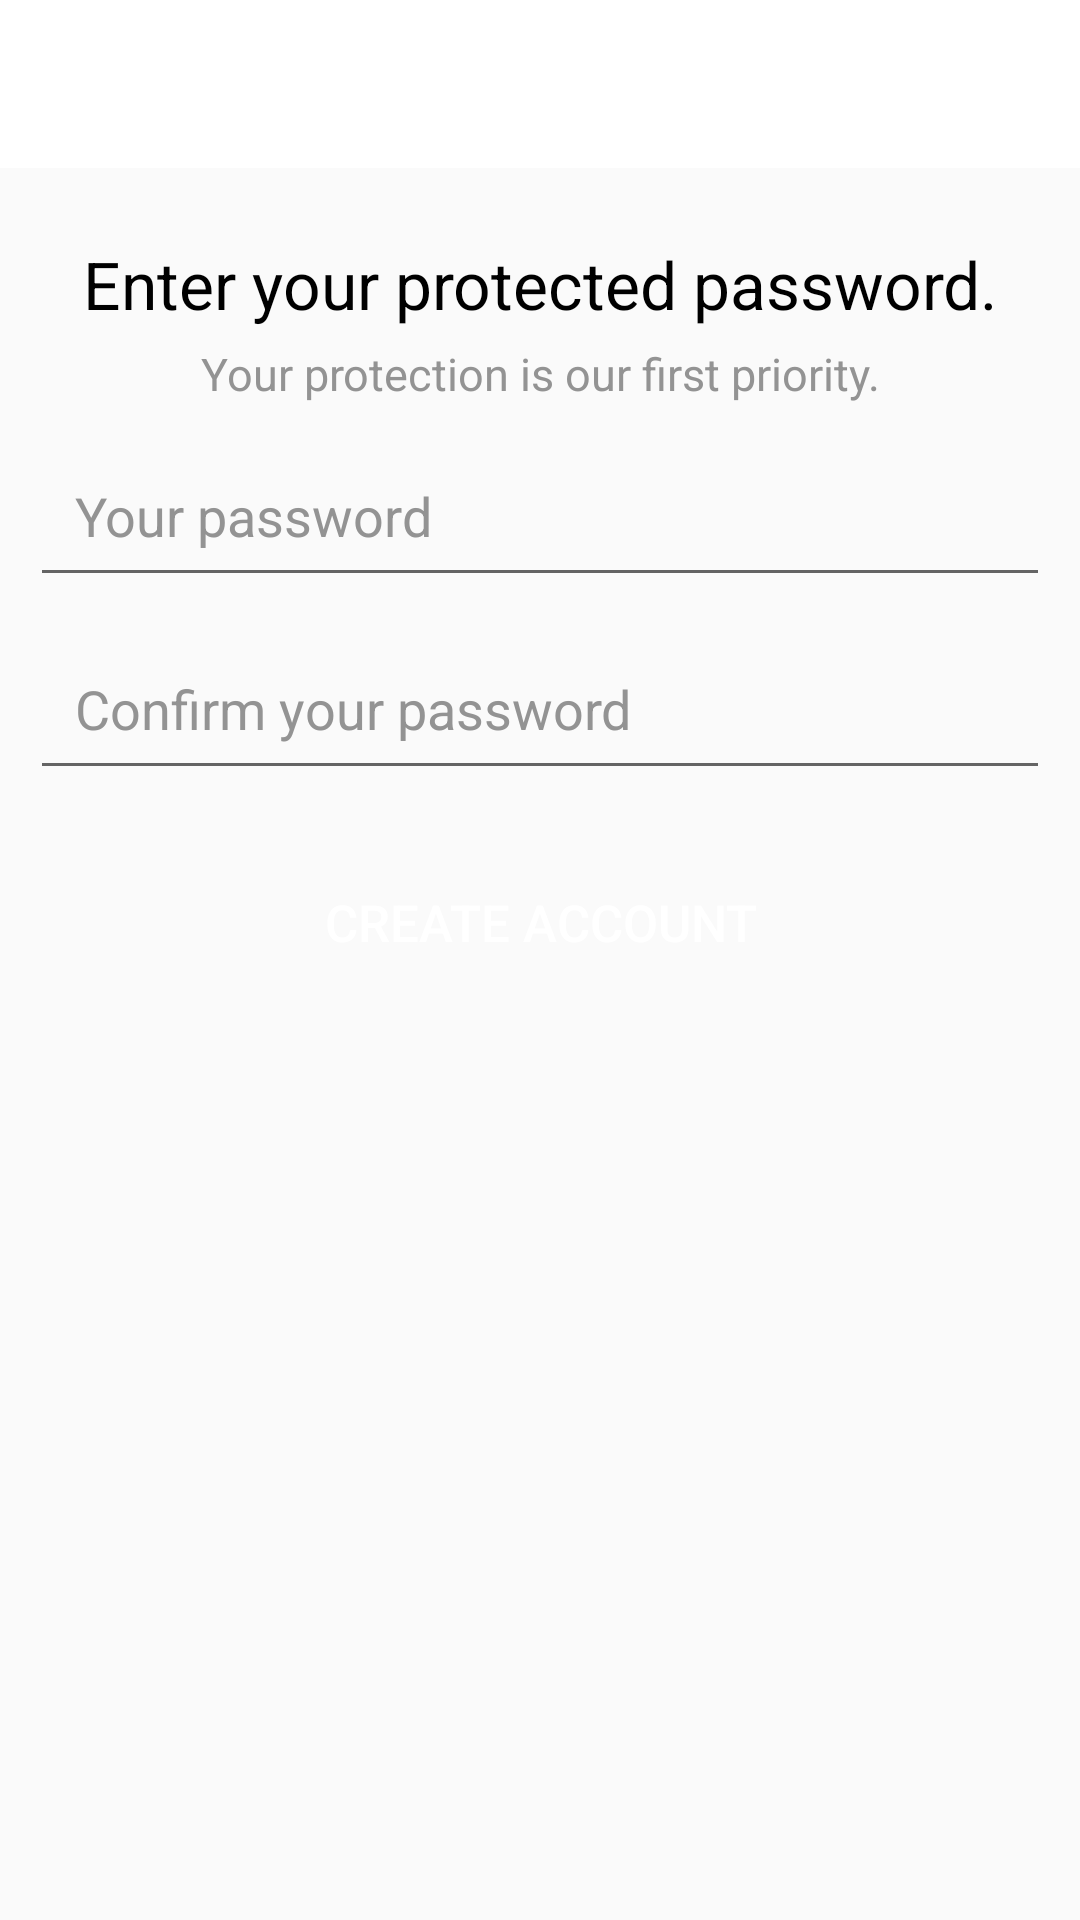

Produce the Android XML layout that renders to this screen, including the resource entries it uses.
<!-- AndroidManifest.xml: application theme AppTheme -->
<!-- res/layout/activity_password.xml -->
<?xml version="1.0" encoding="utf-8"?>
<RelativeLayout xmlns:android="http://schemas.android.com/apk/res/android"
    xmlns:app="http://schemas.android.com/apk/res-auto"
    xmlns:tools="http://schemas.android.com/tools"
    android:layout_width="match_parent"
    android:layout_height="match_parent"
    tools:context=".activities.PasswordActivity">

    <include
        android:id="@+id/appBarPassword"
        layout="@layout/custom_app_bar" />

    <RelativeLayout
        android:layout_width="match_parent"
        android:layout_height="match_parent"
        android:layout_marginTop="70dp"
        android:padding="10dp">

        <TextView
            android:id="@+id/textViewPasswordPassword"
            android:layout_width="match_parent"
            android:layout_height="wrap_content"
            android:layout_centerHorizontal="true"
            android:gravity="center_horizontal"
            android:text="@string/your_password"
            android:textColor="@color/colorBlack"
            android:textSize="22sp" />

        <TextView
            android:id="@+id/textViewPasswordDescriptionPassword"
            android:layout_width="match_parent"
            android:layout_height="wrap_content"
            android:layout_below="@+id/textViewPasswordPassword"
            android:layout_centerHorizontal="true"
            android:layout_marginTop="5dp"
            android:gravity="center_horizontal"
            android:text="@string/password_des"
            android:textColor="@color/colorSecondaryText"
            android:textSize="15sp" />

        <EditText
            android:id="@+id/editTextPasswordPassword"
            android:layout_width="match_parent"
            android:layout_height="wrap_content"
            android:layout_below="@+id/textViewPasswordDescriptionPassword"
            android:layout_marginTop="10dp"
            android:hint="@string/your_pass"
            android:inputType="textPassword"
            android:padding="15dp"
            android:textColor="@color/colorSecondaryText"
            android:textColorHint="@color/colorSecondaryText" />

        <EditText
            android:id="@+id/editTextConfirmPasswordPassword"
            android:layout_width="match_parent"
            android:layout_height="wrap_content"
            android:layout_below="@+id/editTextPasswordPassword"
            android:layout_marginTop="10dp"
            android:hint="@string/your_confirm_pass"
            android:inputType="textPassword"
            android:padding="15dp"
            android:textColor="@color/colorSecondaryText"
            android:textColorHint="@color/colorSecondaryText" />

        <Button
            android:id="@+id/buttonCreateAccountRegister"
            android:layout_width="match_parent"
            android:layout_height="wrap_content"
            android:layout_below="@+id/editTextConfirmPasswordPassword"
            android:layout_marginTop="20dp"
            android:background="@drawable/login_button"
            android:text="@string/create_account"
            android:textColor="@color/colorWhite"
            android:textSize="17sp" />

    </RelativeLayout>
</RelativeLayout>
<!-- res/layout/custom_app_bar.xml (included above) -->
<?xml version="1.0" encoding="utf-8"?>
<android.support.v7.widget.Toolbar xmlns:android="http://schemas.android.com/apk/res/android"
    android:id="@+id/toolbarLogIn"
    android:layout_width="match_parent"
    android:layout_height="wrap_content"
    android:background="@color/colorWhite" />
<!-- resources referenced by this layout -->
<resources>
  <color name="colorBlack">#000000</color>
  <color name="colorSecondaryText">#939393</color>
  <color name="colorWhite">#FFFFFF</color>
  <string name="create_account">Create Account</string>
  <string name="password_des">Your protection is our first priority.</string>
  <string name="your_confirm_pass">Confirm your password</string>
  <string name="your_pass">Your password</string>
  <string name="your_password">Enter your protected password.</string>
  <style name="AppTheme" parent="Theme.AppCompat.Light.NoActionBar">
          
          <item name="colorPrimary">@color/colorPrimary</item>
          <item name="colorPrimaryDark">@color/colorPrimaryDark</item>
          <item name="colorAccent">@color/colorAccent</item>
      </style>
  <color name="colorPrimary">#5BD1D5</color>
  <color name="colorPrimaryDark">#5BD1D5</color>
  <color name="colorAccent">#5BD1D5</color>
</resources>
